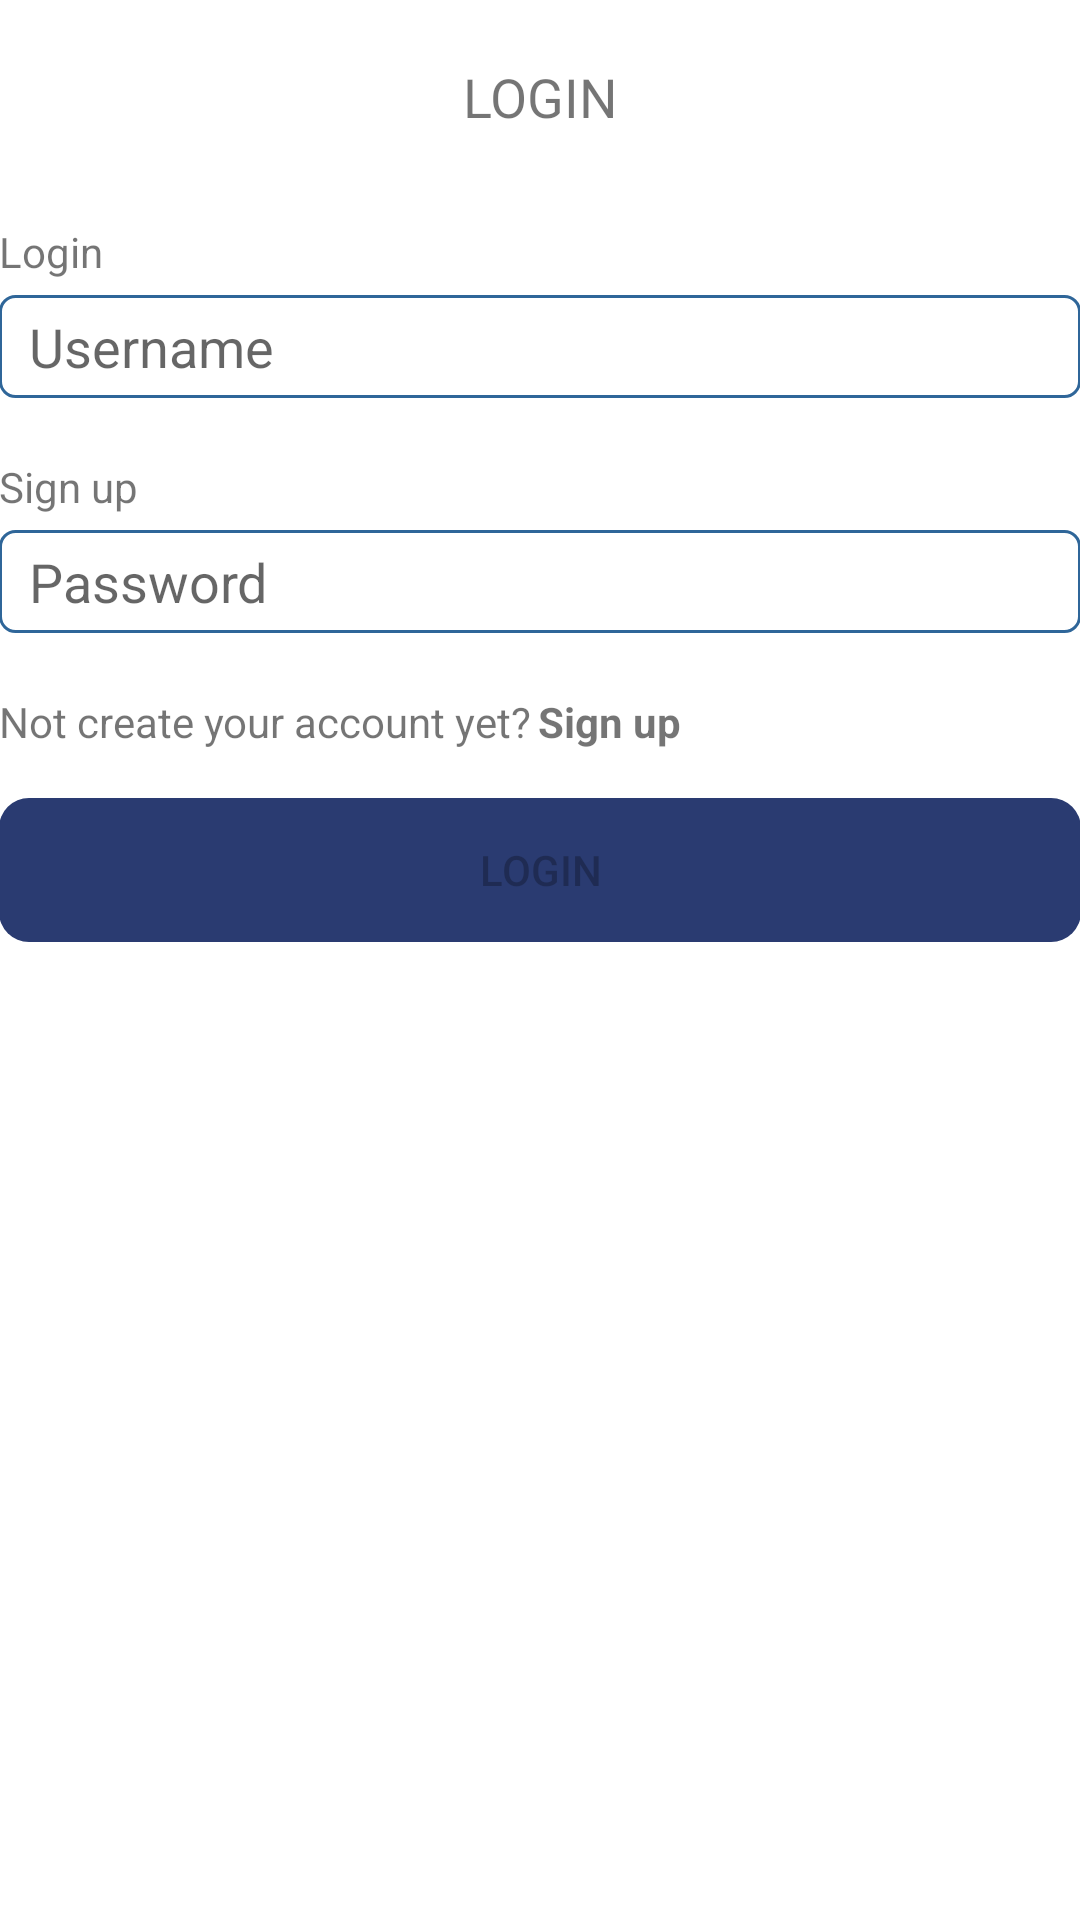

This screen was rendered from an Android layout file. Write that file and the resources it references.
<!-- AndroidManifest.xml: application theme Theme.AttendanceApp -->
<!-- res/layout/activity_login.xml -->
<?xml version="1.0" encoding="utf-8"?>
<LinearLayout xmlns:android="http://schemas.android.com/apk/res/android"
    xmlns:app="http://schemas.android.com/apk/res-auto"
    xmlns:tools="http://schemas.android.com/tools"
    android:id="@+id/container"
    android:layout_width="match_parent"
    android:layout_height="match_parent"
    android:paddingLeft="@dimen/activity_horizontal_margin"
    android:paddingTop="@dimen/activity_vertical_margin"
    android:paddingRight="@dimen/activity_horizontal_margin"
    android:paddingBottom="@dimen/activity_vertical_margin"
    tools:context=".ui.login.LoginActivity"
    android:orientation="vertical">

    <TextView
        android:layout_width="wrap_content"
        android:layout_height="wrap_content"
        android:layout_gravity="center"
        android:gravity="center"
        android:text="@string/login_text"
        android:textAllCaps="true"
        android:layout_marginTop="20dp"
        android:textSize="18sp"
        android:layout_marginBottom="30dp"/>
    <LinearLayout
        android:layout_width="match_parent"
        android:layout_height="wrap_content"
        android:orientation="vertical"
        android:layout_marginBottom="20dp"
    >
        <TextView
            android:layout_width="wrap_content"
            android:layout_height="wrap_content"
            style="@style/label"
            android:text="@string/login_text"/>
        <EditText
            android:id="@+id/username"
            android:layout_width="match_parent"
            android:layout_height="wrap_content"
            android:hint="@string/prompt_username"
            android:inputType="textEmailAddress"
            android:selectAllOnFocus="true"
            app:layout_constraintEnd_toEndOf="parent"
            app:layout_constraintStart_toStartOf="parent"
            app:layout_constraintTop_toTopOf="parent"
            android:background="@drawable/custom_edit_text"/>
    </LinearLayout>
    <LinearLayout
        android:layout_width="match_parent"
        android:layout_height="wrap_content"
        android:orientation="vertical"
        android:layout_marginBottom="20dp">
        <TextView
            android:layout_width="match_parent"
            android:layout_height="wrap_content"
            android:text="@string/register_text"
            style="@style/label"
            />
        <EditText
            android:id="@+id/password"
            android:layout_width="match_parent"
            android:layout_height="wrap_content"
            android:hint="@string/prompt_password"
            android:imeActionLabel="@string/action_sign_in_short"
            android:imeOptions="actionDone"
            android:inputType="textPassword"
            android:selectAllOnFocus="true"
            app:layout_constraintEnd_toEndOf="parent"
            app:layout_constraintStart_toStartOf="parent"
            app:layout_constraintTop_toBottomOf="@+id/username"
            android:background="@drawable/custom_edit_text"/>
    </LinearLayout>
    <LinearLayout
        android:layout_width="match_parent"
        android:layout_height="wrap_content"
        android:orientation="horizontal"
        android:layout_gravity="left"
        android:gravity="left"
      >
        <TextView
            android:layout_width="wrap_content"
            android:layout_height="wrap_content"
            android:text="@string/missing_account_question"/>
        <TextView
            android:layout_width="wrap_content"
            android:layout_height="wrap_content"
            android:text="@string/register_text"
            android:textStyle="bold"
            android:id="@+id/register_account_action"
            android:layout_marginLeft="2dp"/>
    </LinearLayout>
    <Button
        android:id="@+id/login"
        android:layout_width="match_parent"
        android:layout_height="wrap_content"
        android:layout_gravity="start"
        android:layout_marginTop="16dp"
        android:enabled="false"
        android:text="@string/login_text"
        app:layout_constraintBottom_toBottomOf="parent"
        app:layout_constraintEnd_toEndOf="parent"
        app:layout_constraintStart_toStartOf="parent"
        app:layout_constraintTop_toBottomOf="@+id/password"
        app:layout_constraintVertical_bias="0.2"
        android:background="@drawable/custom_button"/>

    <ProgressBar
        android:id="@+id/loading"
        android:layout_width="wrap_content"
        android:layout_height="wrap_content"
        android:layout_gravity="center"
        android:layout_marginStart="32dp"
        android:layout_marginTop="64dp"
        android:layout_marginEnd="32dp"
        android:layout_marginBottom="64dp"
        android:visibility="gone"
        app:layout_constraintBottom_toBottomOf="parent"
        app:layout_constraintEnd_toEndOf="@+id/password"
        app:layout_constraintStart_toStartOf="@+id/password"
        app:layout_constraintTop_toTopOf="parent"
        app:layout_constraintVertical_bias="0.3" />
</LinearLayout>
<!-- resources referenced by this layout -->
<resources>
  <!-- drawable custom_button (drawable) -->
  <?xml version="1.0" encoding="utf-8"?>
  <shape xmlns:android="http://schemas.android.com/apk/res/android" android:shape="rectangle">
      <solid android:color="@color/dark_blue" />
      <corners android:radius="10dp" />
  </shape>
  <!-- drawable custom_edit_text (drawable) -->
  <?xml version="1.0" encoding="utf-8"?>
  <shape xmlns:android="http://schemas.android.com/apk/res/android"
      android:padding="10dp"
      android:shape="rectangle" >
  
      <solid android:color="@color/white" />
      <stroke
          android:width="1dp"
          android:color="#2f6699" />
      <corners
          android:bottomLeftRadius="5dp"
          android:bottomRightRadius="5dp"
          android:topLeftRadius="5dp"
          android:topRightRadius="5dp" />
  
      <padding
          android:bottom="5dp"
          android:left="10dp"
          android:right="10dp"
          android:top="5dp"
          />
  
  </shape>
  <string name="action_sign_in_short">Sign in</string>
  <string name="login_text">Login</string>
  <string name="missing_account_question">Not create your account yet? </string>
  <string name="prompt_password">Password</string>
  <string name="prompt_username">Username</string>
  <string name="register_text">Sign up</string>
  <style name="label">
          <item name="android:textSize">14sp</item>
          <item name="android:layout_marginBottom">5dp</item>
      </style>
  <style name="Theme.AttendanceApp" parent="Theme.MaterialComponents.DayNight.NoActionBar">
          
          <item name="colorPrimary">@color/dark_blue</item>
          <item name="colorPrimaryVariant">@color/dark_blue2</item>
          <item name="colorOnPrimary">@color/white</item>
          
          <item name="colorSecondary">@color/secondary_color</item>
          <item name="colorSecondaryVariant">@color/secondary_color</item>
          <item name="colorOnSecondary">@color/gray</item>
          
          <item name="android:statusBarColor" tools:targetApi="l">?attr/colorPrimaryVariant</item>
          
      </style>
  <color name="dark_blue">#2a3b71</color>
  <color name="white">#FFFFFFFF</color>
  <color name="dark_blue2">#2f4893</color>
  <color name="secondary_color">#775CED</color>
  <color name="gray">#696969</color>
</resources>
